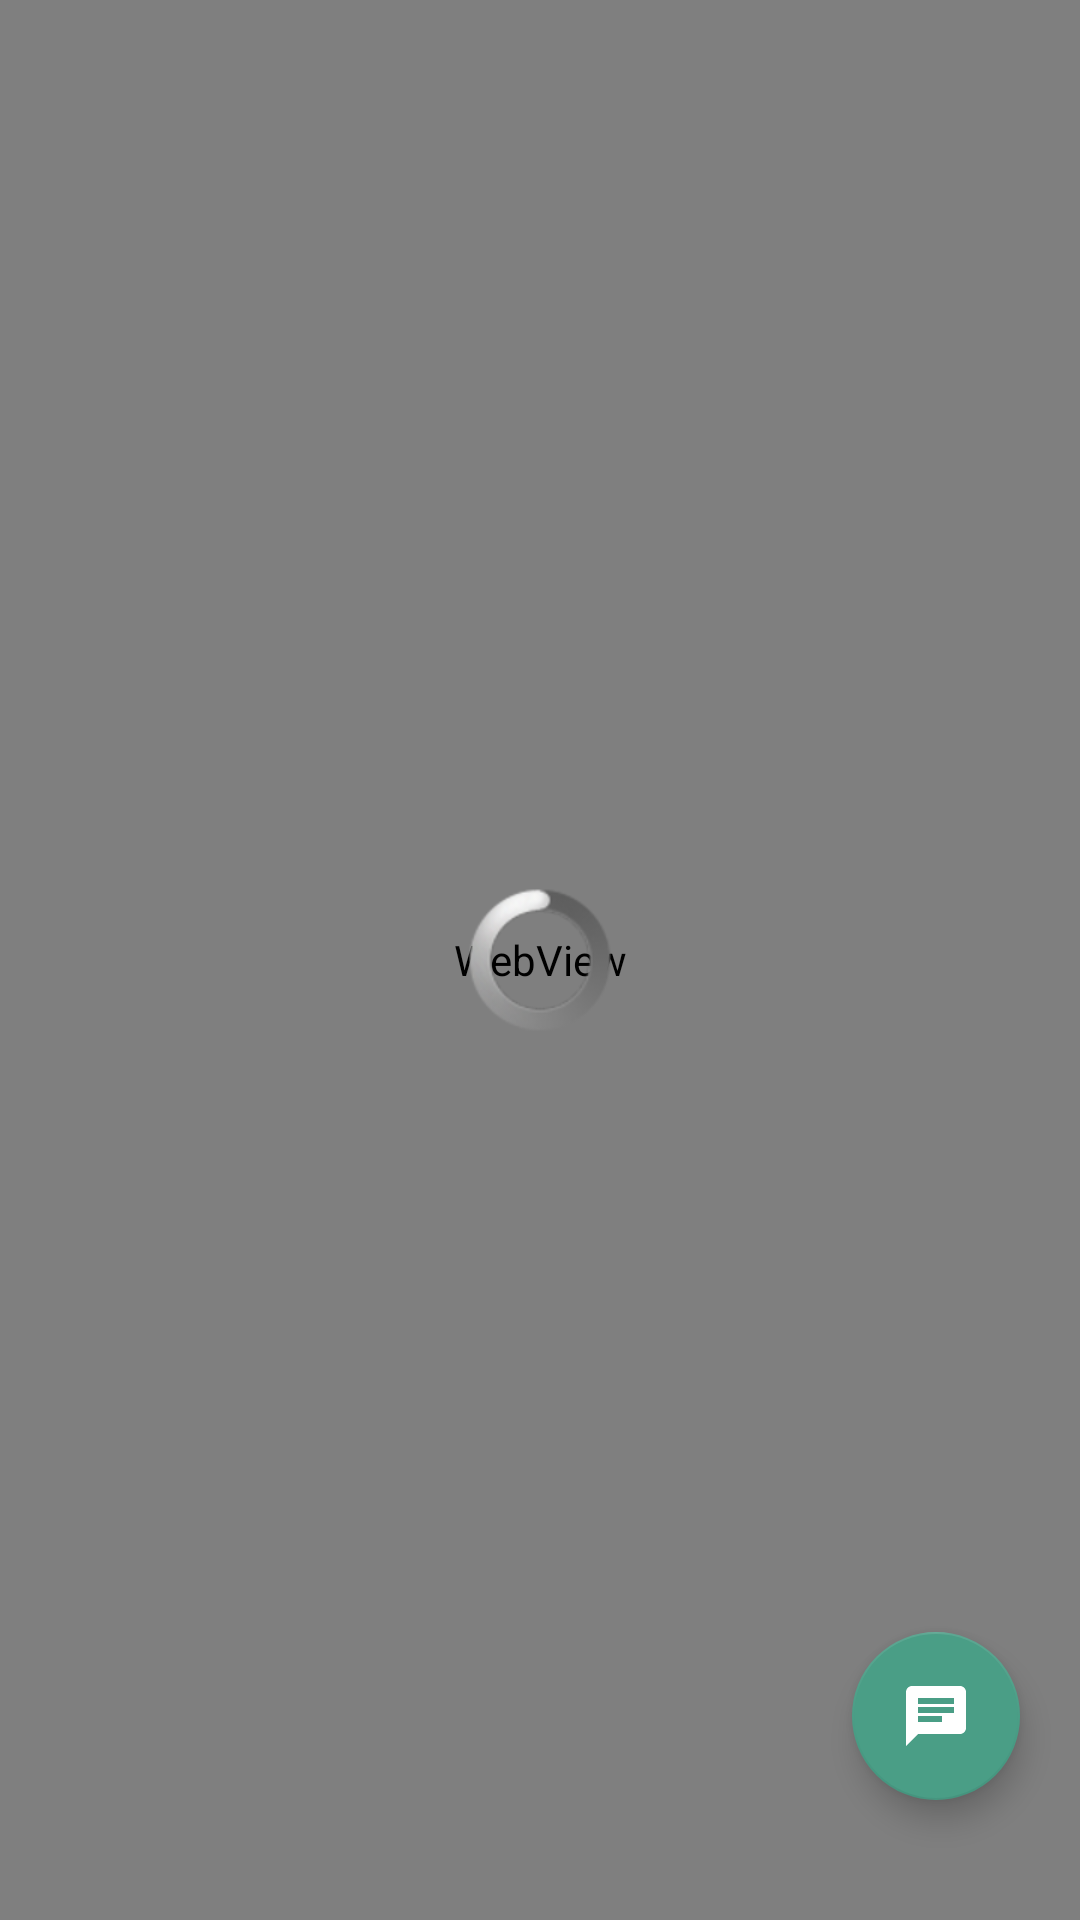

Produce the Android XML layout that renders to this screen, including the resource entries it uses.
<!-- AndroidManifest.xml: application theme Theme.GovScheme -->
<!-- res/layout/activity_main.xml -->
<?xml version="1.0" encoding="utf-8"?>
<androidx.constraintlayout.widget.ConstraintLayout xmlns:android="http://schemas.android.com/apk/res/android"
    xmlns:app="http://schemas.android.com/apk/res-auto"
    xmlns:tools="http://schemas.android.com/tools"
    android:layout_width="match_parent"
    android:layout_height="match_parent"
    android:background="@color/white"
    tools:context="com.yojana.bharat.MainActivity">

    <WebView
        android:layout_width="match_parent"
        android:layout_height="match_parent"
        app:layout_constraintTop_toTopOf="parent"
        app:layout_constraintBottom_toTopOf="@id/help"
        app:layout_constraintEnd_toEndOf="parent"
        app:layout_constraintStart_toStartOf="parent"
        android:id="@+id/webView"
        android:visibility="visible"
/>


    <ProgressBar
        android:id="@+id/progressBar"
        android:layout_width="match_parent"
        android:layout_height="wrap_content"
        app:layout_constraintStart_toStartOf="parent"
        app:layout_constraintEnd_toEndOf="parent"
        app:layout_constraintTop_toTopOf="parent"
        app:layout_constraintBottom_toBottomOf="parent"
        android:visibility="visible"
        style="@android:style/Widget.ProgressBar" />

    <LinearLayout
        android:layout_width="match_parent"
        android:layout_height="match_parent"
        android:orientation="vertical"
        android:gravity="center"
        >

        <TextView
            android:id="@+id/text_error_message"
            android:layout_width="match_parent"
            android:layout_height="wrap_content"
            android:textSize="22sp"
            android:textStyle="bold"
            android:textColor="@color/black"
            android:visibility="gone"
            android:layout_gravity="center_horizontal"
            android:gravity="center_horizontal"
            android:text="Please Check Your Internet Connection"
            />


        <ImageView
            android:id="@+id/error_image"
            android:layout_width="match_parent"
            android:layout_height="500dp"
            android:scaleType="centerInside"
            android:visibility="gone"
            app:srcCompat="@drawable/no_connection" />

        <Button
            android:id="@+id/retry_button"
            android:layout_width="wrap_content"
            android:layout_height="wrap_content"
            android:text="Retry"
            android:textAllCaps="false"
            android:visibility="gone"
            android:background="@drawable/rounded_corner"
            />

    </LinearLayout>


     <com.google.android.material.floatingactionbutton.FloatingActionButton
        android:id="@+id/help"
        android:layout_width="wrap_content"
        android:layout_height="wrap_content"
        android:layout_marginStart="20dp"
        android:layout_marginEnd="20dp"
        android:layout_marginBottom="40dp"
        app:layout_constraintBottom_toBottomOf="parent"
        app:layout_constraintEnd_toEndOf="parent"
        android:backgroundTint="#4a9e86"
        android:src="@drawable/baseline_chat_24"
        android:background="@color/white"
        app:backgroundTint="#4a9e86"
        />


</androidx.constraintlayout.widget.ConstraintLayout>
<!-- resources referenced by this layout -->
<resources>
  <color name="black">#FF000000</color>
  <color name="white">#FFFFFFFF</color>
  <!-- drawable baseline_chat_24 (drawable) -->
  <vector android:autoMirrored="true" android:height="60dp"
      android:tint="#8C0A0A" android:viewportHeight="24"
      android:viewportWidth="24" android:width="60dp" xmlns:android="http://schemas.android.com/apk/res/android">
      <path android:fillColor="#E61212" android:pathData="M20,2L4,2c-1.1,0 -1.99,0.9 -1.99,2L2,22l4,-4h14c1.1,0 2,-0.9 2,-2L22,4c0,-1.1 -0.9,-2 -2,-2zM6,9h12v2L6,11L6,9zM14,14L6,14v-2h8v2zM18,8L6,8L6,6h12v2z"/>
  </vector>
  <!-- drawable rounded_corner (drawable) -->
  <?xml version="1.0" encoding="utf-8"?>
  <shape xmlns:android="http://schemas.android.com/apk/res/android"
      android:shape="rectangle"
      >
      <corners android:radius="10dp"/>
      <stroke android:width="2dp" android:color="#3D8361"/>
      <solid android:color="@color/white"/>
  
  </shape>
  <style name="Theme.GovScheme" parent="Theme.MaterialComponents.DayNight.NoActionBar">
          
          <item name="colorPrimary">@color/purple_500</item>
          <item name="colorPrimaryVariant">@color/purple_700</item>
          <item name="colorOnPrimary">@color/white</item>
          
          <item name="colorSecondary">@color/teal_200</item>
          <item name="colorSecondaryVariant">@color/teal_700</item>
          <item name="colorOnSecondary">@color/white</item>
          
          <item name="android:statusBarColor">?attr/colorPrimaryVariant</item>
          
      </style>
  <color name="purple_500">#539165</color>
  <color name="purple_700">#3D8361</color>
  <color name="teal_200">#FF03DAC5</color>
  <color name="teal_700">#FF018786</color>
</resources>
